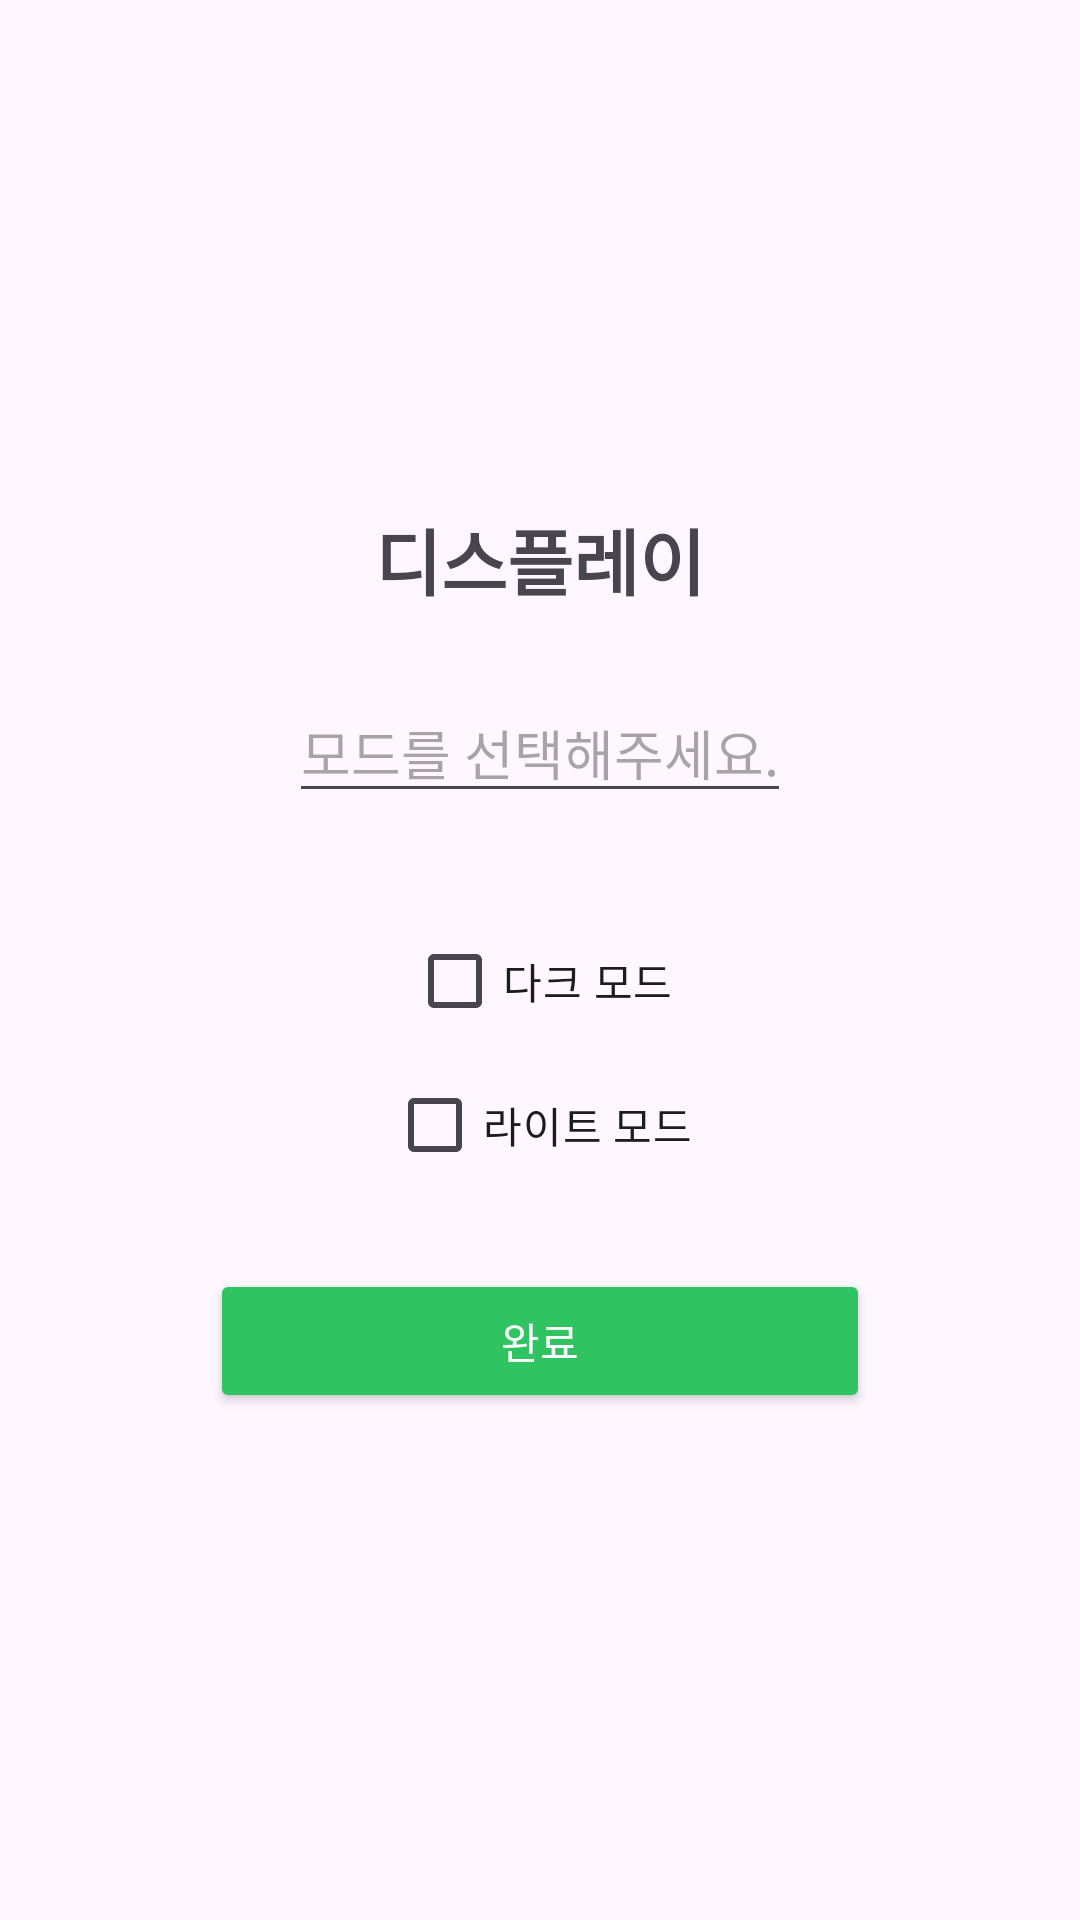

Write the Android layout XML for this screen, with the resource values it uses.
<!-- AndroidManifest.xml: application theme Theme.And_project_prototype_1 -->
<!-- res/layout/activity_setting2.xml -->
<?xml version="1.0" encoding="utf-8"?>
<LinearLayout xmlns:android="http://schemas.android.com/apk/res/android"
    xmlns:app="http://schemas.android.com/apk/res-auto"
    xmlns:tools="http://schemas.android.com/tools"
    android:id="@+id/main"
    android:layout_width="match_parent"
    android:layout_height="match_parent"
    android:orientation="vertical"
    android:gravity="center"
    android:padding="16dp"
    tools:context=".SettingActivity2">

    <TextView
        android:id="@+id/display_text_view"
        android:layout_width="wrap_content"
        android:layout_height="wrap_content"
        android:text="디스플레이"
        android:textSize="24sp"
        android:textStyle="bold"
        android:fontFamily="sans-serif"
        android:layout_marginBottom="24dp" />

    <EditText
        android:id="@+id/edit_test"
        android:layout_width="wrap_content"
        android:layout_height="wrap_content"
        android:hint="모드를 선택해주세요."
        android:layout_marginBottom="16dp"
        android:inputType="text" />

    
    <LinearLayout
        android:layout_width="wrap_content"
        android:layout_height="wrap_content"
        android:orientation="vertical"
        android:gravity="center"
        android:layout_marginTop="16dp">

        <CheckBox
            android:id="@+id/dark_mode_checkbox"
            android:layout_width="wrap_content"
            android:layout_height="wrap_content"
            android:buttonTint="#2FC361"
            android:fontFamily="sans-serif"
            android:text="다크 모드" />

        <CheckBox
            android:id="@+id/light_mode_checkbox"
            android:layout_width="wrap_content"
            android:layout_height="wrap_content"
            android:buttonTint="#2FC361"
            android:fontFamily="sans-serif"
            android:text="라이트 모드" />
    </LinearLayout>

    <Button
        android:id="@+id/complete_button"
        android:layout_width="220dp"
        android:layout_height="wrap_content"
        android:layout_marginTop="24dp"
        android:backgroundTint="#2FC461"
        android:fontFamily="sans-serif"
        android:padding="12dp"
        android:text="완료"
        android:textColor="@android:color/white" />

</LinearLayout>
<!-- resources referenced by this layout -->
<resources>
  <style name="Theme.And_project_prototype_1" parent="Base.Theme.And_project_prototype_1" />
  <style name="Base.Theme.And_project_prototype_1" parent="Theme.Material3.DayNight.NoActionBar">
          
          
      </style>
</resources>
